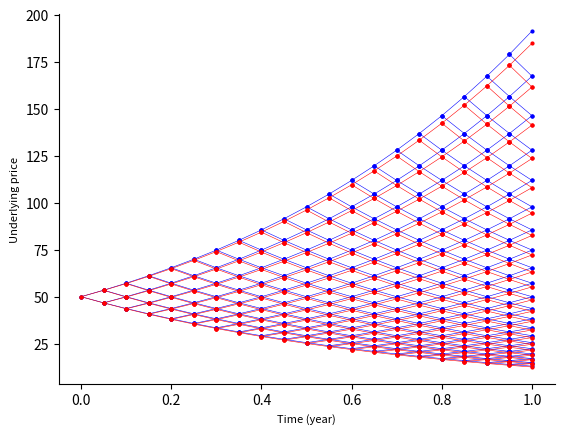
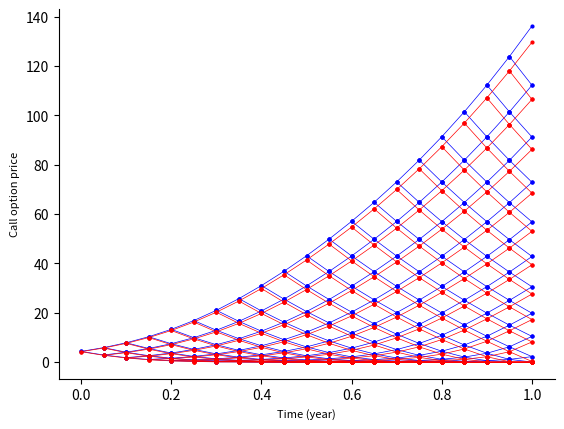

Here is the Python script that generated these plots, in order:
# B2_Ch5_6.py

###############
# [redacted]
# [redacted]
# Book 2  |  Financial Risk Management with Python
# Published and copyrighted by Tsinghua University Press
# Beijing, China, 2021
###############

import matplotlib.pyplot as plt
import numpy as np

def Binomialtree(n, S0, K, r, vol, t, PutCall, EuropeanAmerican,Tree):  
    deltaT = t/n 
    if Tree == 'CRR':
        u = np.exp(vol*np.sqrt(deltaT))
        d = 1./u
        p = (np.exp(r*deltaT)-d) / (u-d) 
    elif Tree == 'JD':
        u = np.exp((r - vol**2*0.5)*deltaT + vol*np.sqrt(deltaT))
        d = np.exp((r - vol**2*0.5)*deltaT - vol*np.sqrt(deltaT))
        p = 0.5  
    elif Tree =='LR':
        def  h_function(z,n):
            h = 0.5+np.sign(z)*np.sqrt(0.25-0.25*np.exp(-((z/(n+1/3+0.1/(n+1)))**2)*(n+1/6)))
            return h
        
        if np.mod(n,2)>0:
            n_bar = n
        else:
            n_bar = n + 1
        
        d1 = (np.log(S0/K)+(r+vol**2/2)*t)/vol/np.sqrt(t);
        d2 = (np.log(S0/K)+(r-vol**2/2)*t)/vol/np.sqrt(t);
        pbar = h_function(d1,n_bar)
        p = h_function(d2,n_bar)
        u = np.exp(r*deltaT)*pbar/p
        d = (np.exp(r*deltaT)-p*u)/(1-p)  
            
    else:
        print("Tree type not supported")
    #Binomial price tree
    stockvalue = np.zeros((n+1,n+1))
    stockvalue[0,0] = S0
    for i in range(1,n+1):
        stockvalue[i,0] = stockvalue[i-1,0]*u
        for j in range(1,i+1):
            stockvalue[i,j] = stockvalue[i-1,j-1]*d

    #option value at final node   
    optionvalue = np.zeros((n+1,n+1))
    for j in range(n+1):
        if PutCall=="Call": # Call
            optionvalue[n,j] = max(0, stockvalue[n,j]-K)
        elif PutCall=="Put": #Put
            optionvalue[n,j] = max(0, K-stockvalue[n,j])
    if deltaT != 0: 
    #backward calculation for option price    
        for i in range(n-1,-1,-1):
            for j in range(i+1):
                if EuropeanAmerican=="American":
                    if PutCall=="Put":
                        optionvalue[i,j] = max(0, K-stockvalue[i,j], np.exp(-r*deltaT)*(p*optionvalue[i+1,j]+(1-p)*optionvalue[i+1,j+1]))
                    elif PutCall=="Call":
                        optionvalue[i,j] = max(0, stockvalue[i,j]-K, np.exp(-r*deltaT)*(p*optionvalue[i+1,j]+(1-p)*optionvalue[i+1,j+1]))
                    else:
                        print("PutCall type not supported")
                elif EuropeanAmerican=="European":    
                    if PutCall=="Put":
                        optionvalue[i,j] = max(0, np.exp(-r*deltaT)*(p*optionvalue[i+1,j]+(1-p)*optionvalue[i+1,j+1]))
                    elif PutCall=="Call":
                        optionvalue[i,j] = max(0, np.exp(-r*deltaT)*(p*optionvalue[i+1,j]+(1-p)*optionvalue[i+1,j+1]))
                    else:
                        print("PutCall type not supported")
                else:
                    print("Excercise type not supported")
    else:
        optionvalue[0,0] = optionvalue[n,j]     
    
    scatter_x_stock = [0.0]
    scatter_y_stock = [stockvalue[0,0]]
    
    plt.figure(1)
    for i in range(1,n+1):
        for j in range(1,i+1):
            
            x_stock_tree_u = [(i-1)*deltaT]
            x_stock_tree_d = [(i-1)*deltaT]
            y_stock_tree_upper = [stockvalue[i-1,j-1]]
            y_stock_tree_lower = [stockvalue[i-1,j-1]]
                         
            x_temp = i*deltaT 
            y_temp1 = stockvalue[i,j-1]
            y_temp3 = stockvalue[i,j]
            
            x_stock_tree_u.append(x_temp)
            x_stock_tree_d.append(x_temp)
            scatter_x_stock.append(i*deltaT)
                        
            y_stock_tree_lower.append(y_temp1)
            y_stock_tree_upper.append(y_temp3)
            scatter_y_stock.append(stockvalue[i,j-1])
                      
            if Tree == 'CRR':
                plt.plot(np.array(x_stock_tree_u), np.array(y_stock_tree_upper),'b-o',linewidth=0.4,markersize = 2)
                plt.plot(np.array(x_stock_tree_d), np.array(y_stock_tree_lower),'b-o',linewidth=0.4,markersize = 2)
            elif Tree == 'JD':
                plt.plot(np.array(x_stock_tree_u), np.array(y_stock_tree_upper),'r-o',linewidth=0.4,markersize = 2)
                plt.plot(np.array(x_stock_tree_d), np.array(y_stock_tree_lower),'r-o',linewidth=0.4,markersize = 2)
            elif Tree == 'LR':
                plt.plot(np.array(x_stock_tree_u), np.array(y_stock_tree_upper),'r-o',linewidth=0.4,markersize = 2)
                plt.plot(np.array(x_stock_tree_d), np.array(y_stock_tree_lower),'r-o',linewidth=0.4,markersize = 2)    
            else:
                print("Tree type not supported")  
    
    plt.xlabel('Time (year)',fontsize=8)
    plt.ylabel('Underlying price',fontsize=8)
    plt.gca().spines['right'].set_visible(False)
    plt.gca().spines['top'].set_visible(False)    

    plt.figure(2)
    for i in range(1,n+1):
        for j in range(1,i+1):
            x_option_tree_u = [(i-1)*deltaT]
            x_option_tree_d = [(i-1)*deltaT]
            y_option_tree_upper = [optionvalue[i-1,j-1]]
            y_option_tree_lower = [optionvalue[i-1,j-1]]
                         
            x_temp = i*deltaT
            
            y_temp1 = optionvalue[i,j-1]
            y_temp3 = optionvalue[i,j]
            
            x_option_tree_u.append(x_temp)
            x_option_tree_d.append(x_temp)
                             
            y_option_tree_upper.append(y_temp1)
            y_option_tree_lower.append(y_temp3)
            
            if Tree == 'CRR':
                plt.plot(np.array(x_option_tree_u), np.array(y_option_tree_upper),'b-o',linewidth=0.5,markersize = 2)
                plt.plot(np.array(x_option_tree_d), np.array(y_option_tree_lower),'b-o',linewidth=0.5,markersize = 2)
            elif Tree == 'JD':
                plt.plot(np.array(x_option_tree_u), np.array(y_option_tree_upper),'r-o',linewidth=0.5,markersize = 2)
                plt.plot(np.array(x_option_tree_d), np.array(y_option_tree_lower),'r-o',linewidth=0.5,markersize = 2)
            elif Tree == 'LR':
                plt.plot(np.array(x_option_tree_u), np.array(y_option_tree_upper),'r-o',linewidth=0.5,markersize = 2)
                plt.plot(np.array(x_option_tree_d), np.array(y_option_tree_lower),'r-o',linewidth=0.5,markersize = 2)    
            else:
                print("Tree type not supported") 
    
    plt.xlabel('Time (year)',fontsize=8)
    if PutCall=="Put":
        plt.ylabel('Put option price',fontsize=8)    
    else:
        plt.ylabel('Call option price',fontsize=8)
    plt.gca().spines['right'].set_visible(False)
    plt.gca().spines['top'].set_visible(False)             
           
    return optionvalue[0,0]

    # Inputs
n = 20    #number of steps
S0 = 50  #initial underlying asset price
r = 0.01  #risk-free interest rate
K = 55   #strike price
vol = 0.3 #volatility
t = 1.0

y1 = Binomialtree(n, S0, K, r, vol, t, PutCall="Call", EuropeanAmerican="American",Tree = 'CRR')
y2 = Binomialtree(n, S0, K, r, vol, t, PutCall="Call", EuropeanAmerican="American",Tree = 'JD')
